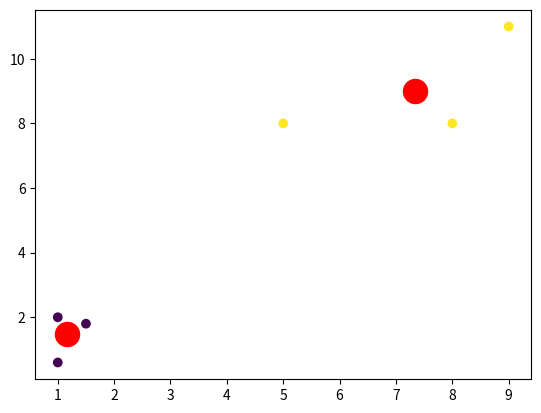

The matplotlib source for this figure:
import numpy as np
import matplotlib.pyplot as plt

"""数据"""
X = np.array([
    [1, 2], [1.5, 1.8],
    [5, 8], [8, 8],
    [1, 0.6], [9, 11]
])

"""二分类"""
k = 2
max_iter = 100

"""随机中心"""
np.random.seed(42)
centers = X[np.random.choice(len(X), k, replace=False)]

"""K means 迭代"""
for _ in range(max_iter):
    labels = np.argmin(((X - centers[:, np.newaxis])**2).sum(axis=2), axis=0)
    new_centers = np.array([X[labels == i].mean(axis=0) for i in range(k)])

    if np.all(centers == new_centers):
        break
    centers = new_centers

plt.scatter(X[:,0], X[:,1], c=labels, cmap='viridis')
plt.scatter(centers[:,0], centers[:,1], marker='o', s=300, c='red')
plt.show()
